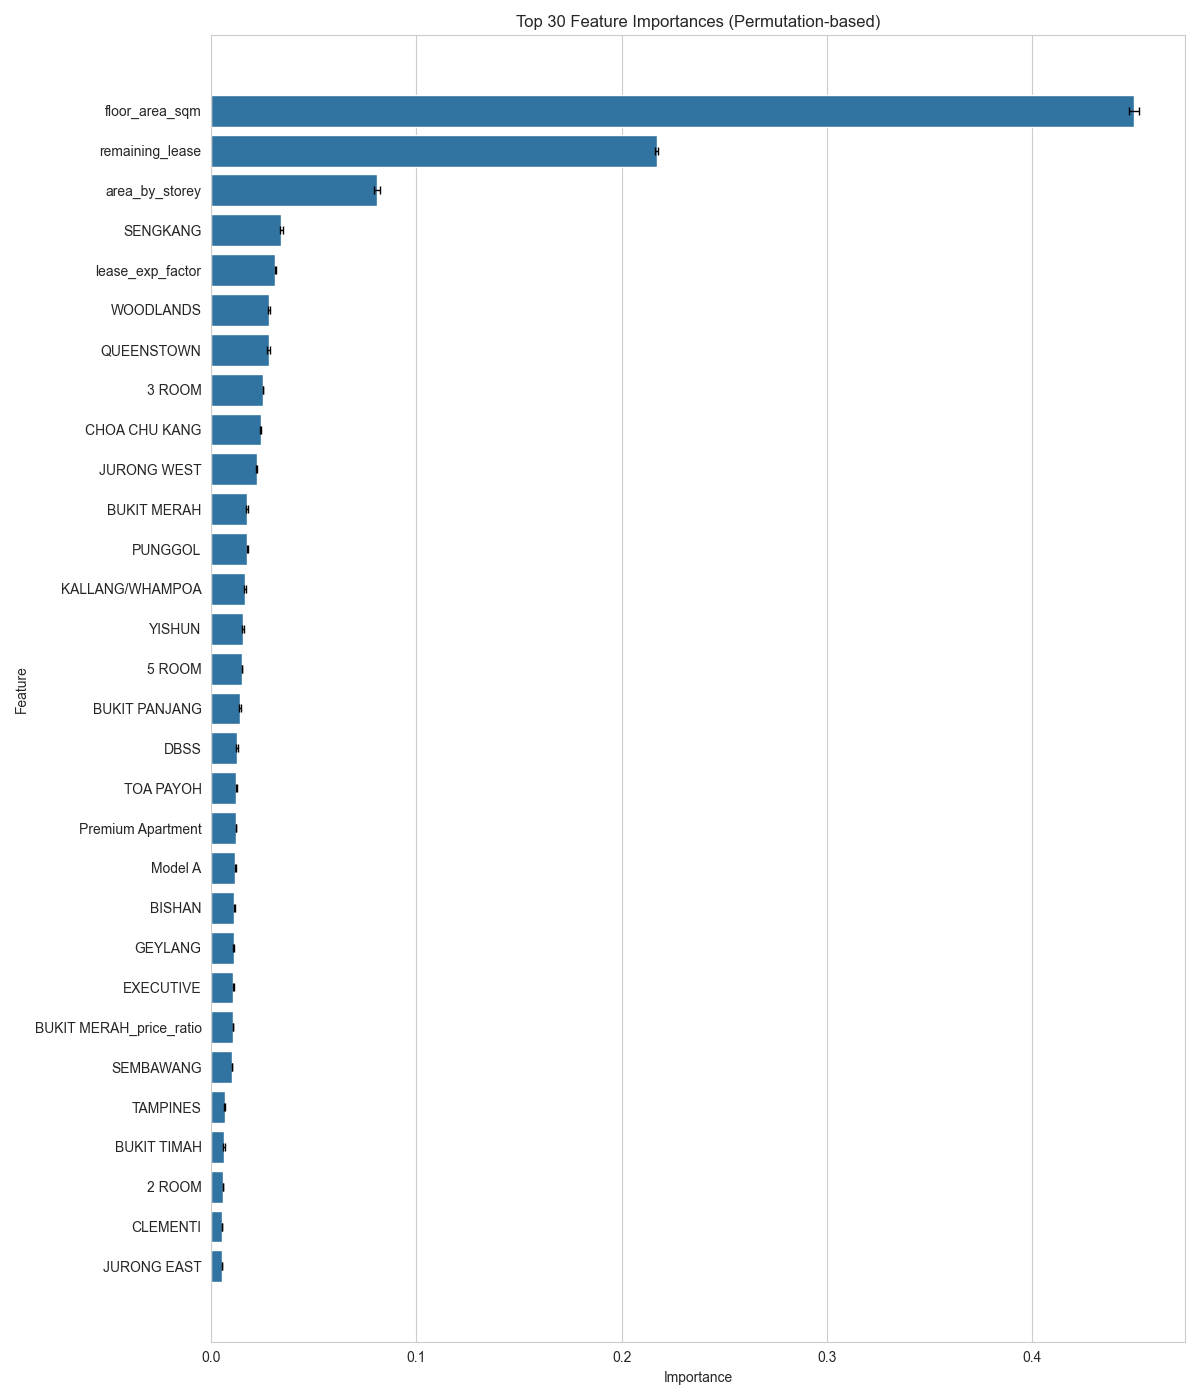

The data file committed next to this chart (first rows):
Feature, Importance, Std
floor_area_sqm, 0.4496, 0.002353
remaining_lease, 0.217, 0.0009641
area_by_storey, 0.08076, 0.00153
SENGKANG, 0.03414, 0.0006105
lease_exp_factor, 0.03125, 0.000288
WOODLANDS, 0.0282, 0.0003182
QUEENSTOWN, 0.02798, 0.0006694
3 ROOM, 0.02518, 0.0002044
CHOA CHU KANG, 0.02402, 0.0004022
JURONG WEST, 0.02206, 0.0002999
BUKIT MERAH, 0.01754, 0.0003909
PUNGGOL, 0.01748, 0.0003043
KALLANG/WHAMPOA, 0.0166, 0.0004357
YISHUN, 0.01537, 0.0005238
5 ROOM, 0.01496, 0.0001812
BUKIT PANJANG, 0.01378, 0.0004768
DBSS, 0.01257, 0.0003655
TOA PAYOH, 0.01227, 0.0004003
Premium Apartment, 0.01196, 0.0001412
Model A, 0.01168, 0.000134
BISHAN, 0.01127, 0.0001301
GEYLANG, 0.01087, 0.0003547
EXECUTIVE, 0.01078, 0.0001814
BUKIT MERAH_price_ratio, 0.01058, 0.00015
SEMBAWANG, 0.01018, 0.0001136
TAMPINES, 0.006495, 0.0001871
BUKIT TIMAH, 0.006175, 0.0004788
2 ROOM, 0.005621, 6.960617960197905e-05
CLEMENTI, 0.005329, 0.0001312
JURONG EAST, 0.005208, 8.820082101256195e-05
PASIR RIS, 0.00502, 7.97457032164195e-05
EXECUTIVE_price_ratio, 0.004987, 9.681163382789013e-05
Improved, 0.004946, 7.355196748106076e-05
Premium Apartment_price_ratio, 0.004935, 9.606283772572396e-05
SERANGOON, 0.004896, 0.0001376
HOUGANG, 0.004764, 0.0002383
BUKIT BATOK, 0.004588, 0.0001539
CENTRAL AREA, 0.004296, 0.0001043
4 ROOM, 0.003848, 9.16063647213514e-05
SENGKANG_price_ratio, 0.003687, 0.0001899
BEDOK, 0.003675, 0.0001612
JURONG WEST_price_ratio, 0.003668, 0.000109
New Generation, 0.003581, 9.695007931071408e-05
TOA PAYOH_price_ratio, 0.003355, 0.0001402
long_lease, 0.00307, 0.0001461
Model A_price_ratio, 0.003043, 8.263470268115226e-05
YISHUN_price_ratio, 0.002823, 0.0001955
DBSS_price_ratio, 0.002503, 9.701026681006751e-05
KALLANG/WHAMPOA_price_ratio, 0.002497, 0.0001164
BUKIT PANJANG_price_ratio, 0.002465, 0.0001255
Average_storey_range, 0.00211, 0.000157
QUEENSTOWN_price_ratio, 0.002097, 0.0001356
Standard, 0.002041, 0.0001093
WOODLANDS_price_ratio, 0.002041, 8.949457041282945e-05
4 ROOM_price_ratio, 0.00197, 8.220784527484828e-05
MARINE PARADE, 0.001949, 7.725624260427297e-05
Simplified, 0.001885, 8.004623181900441e-05
3 ROOM_price_ratio, 0.001758, 7.566361855640543e-05
CHOA CHU KANG_price_ratio, 0.001629, 5.031011121983816e-05
PUNGGOL_price_ratio, 0.001578, 7.618867901906708e-05
... 49 more rows
